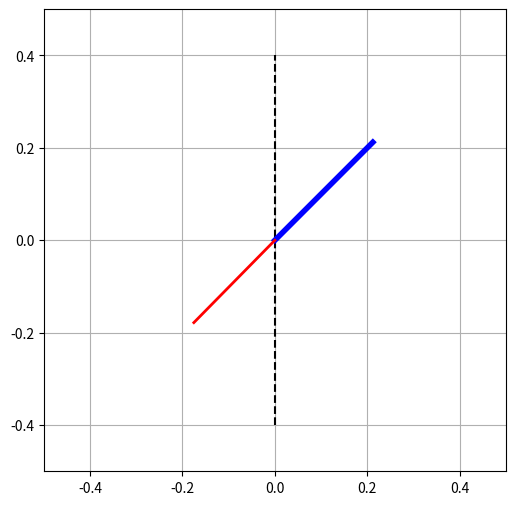

This figure's Python source:
import numpy as np
import matplotlib.pyplot as plt
import matplotlib.animation as animation

# ----------------------------
# Parameters
# ----------------------------

dt = 0.001
t_end = 10.0
steps = int(t_end / dt)

# Physical parameters
g = 9.81
m = 1.0
l = 0.2
I = 0.01
T = 15.0

# Servo parameters
servo_tau = 0.6            # first-order time constant (s)
servo_speed = 8.05           # rad/s (0.13s / 60deg)
servo_limit = np.deg2rad(15)

# Controller gains
ATT_P = .01
RATE_P = 0.15
RATE_I = 0.0
RATE_D = 0.01


# Controller gains
RATE_K = 10
ATT_P = 4.0
RATE_P = RATE_K*0.6
RATE_I = RATE_K*0.0
RATE_D = RATE_K*0.1

# ----------------------------
# State variables
# ----------------------------

theta = np.deg2rad(45.0)
omega = 0.0
delta = 0.0                  # actual servo output

rate_i = 0.0
prev_rate_err = 0.0

theta_log = np.zeros(steps)
delta_log = np.zeros(steps)

# ----------------------------
# Simulation
# ----------------------------

for i in range(steps):

    # Attitude controller (P only)
    rate_sp = -ATT_P * theta

    # Rate controller (PID)
    rate_err = rate_sp - omega
    rate_i += rate_err * dt
    rate_d = (rate_err - prev_rate_err) / dt
    prev_rate_err = rate_err

    delta_cmd = (
        RATE_P * rate_err
        + RATE_I * rate_i
        + RATE_D * rate_d
    )

    #delta_cmd = np.clip(delta_cmd, -servo_limit, servo_limit)

    # -------- Servo dynamics --------
    # First-order response
    delta_dot = (delta_cmd - delta) / servo_tau

    # Rate limit
    delta_dot = np.clip(delta_dot, -servo_speed, servo_speed)

    delta += delta_dot * dt

    # -------- Vehicle dynamics --------
    gravity_torque = m * g * l * np.sin(theta)
    control_torque = T * l * np.sin(delta)

    theta_ddot = (control_torque - gravity_torque) / I

    omega += theta_ddot * dt
    theta += omega * dt

    theta_log[i] = theta
    delta_log[i] = delta

# ----------------------------
# Animation
# ----------------------------

fig, ax = plt.subplots(figsize=(6,6))
ax.set_xlim(-0.5, 0.5)
ax.set_ylim(-0.5, 0.5)
ax.set_aspect('equal')
ax.grid()

# World vertical
ax.plot([0, 0], [-0.4, 0.4], 'k--')

body_line, = ax.plot([], [], 'b-', lw=4)
thrust_line, = ax.plot([], [], 'r-', lw=2)

body_len = 0.3
thrust_len = -0.25

def update(frame):
    theta = theta_log[frame]
    delta = delta_log[frame]

    # Body
    x_body = [0, body_len * np.sin(theta)]
    y_body = [0, body_len * np.cos(theta)]
    body_line.set_data(x_body, y_body)

    # Thrust vector
    total_angle = theta + delta
    x_thrust = [0, thrust_len * np.sin(total_angle)]
    y_thrust = [0, thrust_len * np.cos(total_angle)]
    thrust_line.set_data(x_thrust, y_thrust)

    return body_line, thrust_line

ani = animation.FuncAnimation(
    fig,
    update,
    frames=steps,
    interval=dt * 1000,
    blit=True
)

plt.show()
